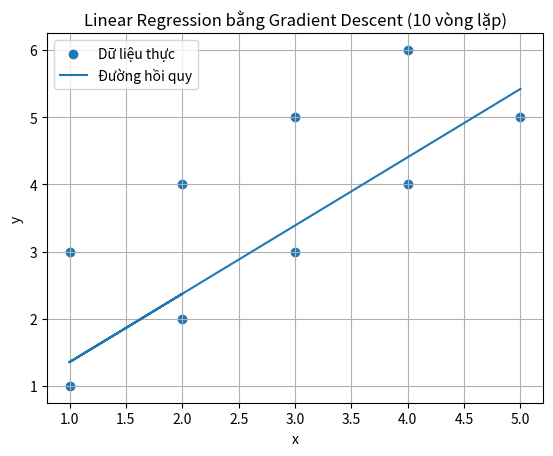

Reproduce this figure in Python.
import numpy as np
import matplotlib.pyplot as plt

# =====================
# 1. Dữ liệu
# =====================
x = np.array([1, 2, 1, 2, 3, 3, 4, 4, 5])
y = np.array([1, 2, 3, 4, 3, 5, 4, 6, 5])
m = len(x)

# =====================
# 2. Khởi tạo tham số
# =====================
beta_0 = 0.0
beta_1 = 0.0
alpha = 0.01

print("Lần lặp | beta_0 | beta_1")
print("--------------------------")

# =====================
# 3. Gradient Descent (10 vòng lặp)
# =====================
for i in range(1, 11):
    y_pred = beta_0 + beta_1 * x

    d_beta_0 = (-2/m) * np.sum(y - y_pred)
    d_beta_1 = (-2/m) * np.sum((y - y_pred) * x)

    beta_0 = beta_0 - alpha * d_beta_0
    beta_1 = beta_1 - alpha * d_beta_1

    print(f"{i:7} | {beta_0:.4f} | {beta_1:.4f}")

# =====================
# 4. In phương trình
# =====================
print("\nPhương trình hồi quy sau 10 vòng lặp:")
print(f"y = {beta_0:.4f} + {beta_1:.4f}x")

# =====================
# 5. Vẽ đồ thị
# =====================
plt.scatter(x, y, label="Dữ liệu thực")
plt.plot(x, beta_0 + beta_1 * x, label="Đường hồi quy")
plt.xlabel("x")
plt.ylabel("y")
plt.title("Linear Regression bằng Gradient Descent (10 vòng lặp)")
plt.legend()
plt.grid(True)
plt.show()
